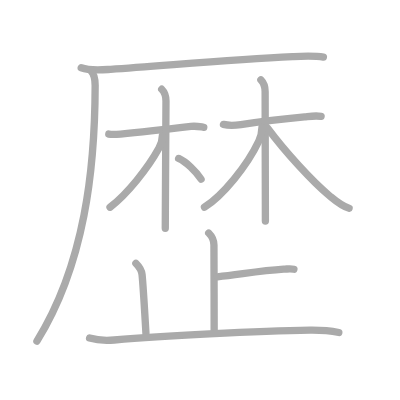
t = 0.00 s
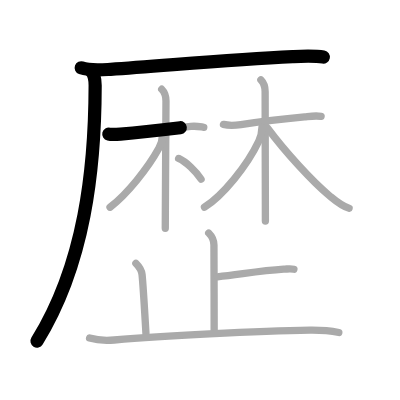
t = 2.75 s
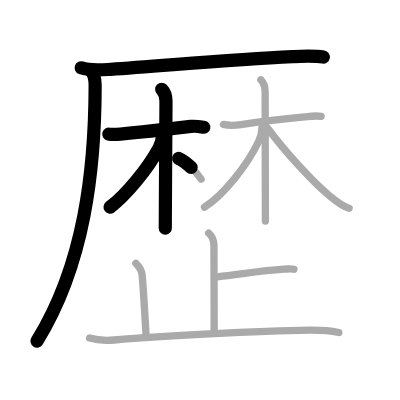
t = 5.50 s
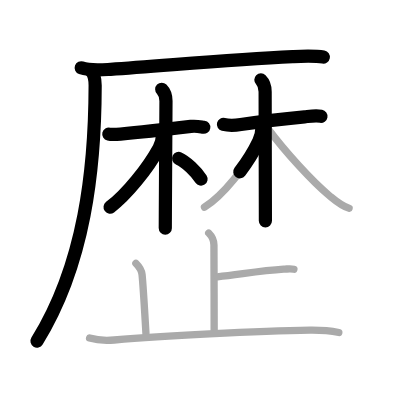
t = 8.50 s
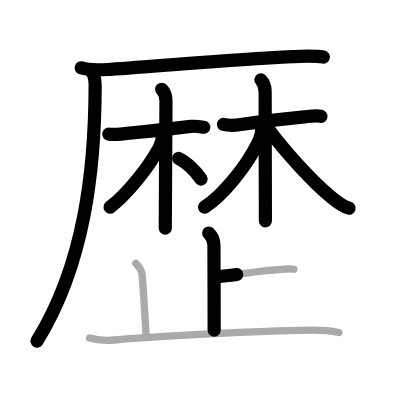
t = 11.25 s
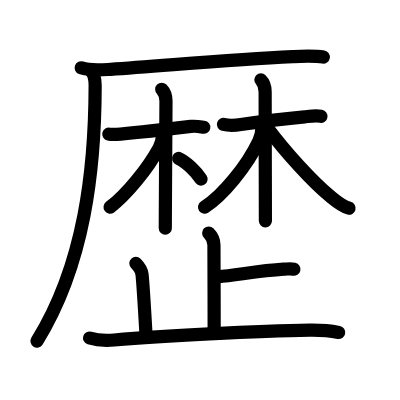
t = 14.00 s

The animated SVG that drew these frames (rendered in a browser with its animation timeline set to each time). Animation: 14 SMIL elements (animate=14); one cycle of 14.00 s.

<?xml version="1.0" standalone="no"?>
<!DOCTYPE svg PUBLIC "-//W3C//DTD SVG 1.1//EN"   "http://www.w3.org/Graphics/SVG/1.1/DTD/svg11.dtd">
<svg width="400px" height="400px"  version="1.1" xmlns="http://www.w3.org/2000/svg">
  <defs>
    <marker id="Triangle" viewBox="0 0 10 10" refX="0" refY="5" markerUnits="strokeWidth" markerWidth="3" style="stroke-opacity:0%;fill:#aaaaaa;" markerHeight="2" orient="auto">
      <path d="M 0 0 L 10 5 L 0 10 z" />
    </marker>
    
    <marker id="Arrow" viewBox="0 0 10 10" refX="5" refY="5" markerUnits="strokeWidth" markerWidth="1.8" style="stroke-opacity:0%;fill:#770000;" markerHeight="2" orient="auto">
      <path d="M 0 4 L 6 4 L 4 1 L 10 5 L 4 9 L 6 6 L 0 6 z" />
        <circle cx="5" cy="5" r="5" />
      </marker>
    
    <marker id="TriangleRed" viewBox="0 0 10 10" refX="0" refY="5" markerUnits="strokeWidth" markerWidth="3" style="stroke-opacity:0%;fill:#CC0000;" markerHeight="2" orient="auto">
      <path d="M 0 0 L 10 5 L 0 10 z" />
    </marker>
    
    <marker id="ArrowRed" viewBox="0 0 10 10" refX="5" refY="5" markerUnits="strokeWidth" markerWidth="1.8" style="stroke-opacity:0%;fill:#CC0000;" markerHeight="2" orient="auto">
      <path d="M 0 4 L 6 4 L 4 1 L 10 5 L 4 9 L 6 6 L 0 6 z" />
        <circle cx="5" cy="5" r="5" />
      </marker>
    
  </defs>
  
  <path style="fill:#ffffff; fill-opacity:100%; fill-rule:evenodd; stroke-width:0;" d="M 0 0 L 400px 0 L 400px 400px L 0 400px L 0 0" />

  <g transform="scale(3.6697247706422 3.6697247706422)">
<path style="fill:none; fill-opacity:0%; fill-rule:evenodd; stroke:#aaaaaa; stroke-opacity:100%; stroke-width: 1.5pt; stroke-linejoin:round; stroke-linecap:round;" d="M22.13 18.48c2.49 0.89 5.42 0.58 8 0.41c14.51-0.95 32.17-2.65 49.62-3.47c2.85-0.13 6-0.29 8.38 0.15"></path>
<path style="fill:none; fill-opacity:0%; fill-rule:evenodd; stroke:#aaaaaa; stroke-opacity:100%; stroke-width: 1.5pt; stroke-linejoin:round; stroke-linecap:round;" d="M24.75 19.25c1 1 1.18 2.38 1.18 4.06C25.88 46 23.12 71.88 10.06 92.97"></path>
<path style="fill:none; fill-opacity:0%; fill-rule:evenodd; stroke:#aaaaaa; stroke-opacity:100%; stroke-width: 1.5pt; stroke-linejoin:round; stroke-linecap:round;" d="M29.65 36.53c0.55 0.13 1.72 0.13 3.19 0C39 36 46.5 35.12 52.02 34.45c1.46-0.18 2.58 0.1 3.51 0.23"></path>
<path style="fill:none; fill-opacity:0%; fill-rule:evenodd; stroke:#aaaaaa; stroke-opacity:100%; stroke-width: 1.5pt; stroke-linejoin:round; stroke-linecap:round;" d="M44.07 24.32c0.74 0.74 1.16 1.81 1.16 3.23c0 0.46-0.12 20.11-0.17 29.83c-0.01 2.29-0.02 4.04-0.02 4.84"></path>
<path style="fill:none; fill-opacity:0%; fill-rule:evenodd; stroke:#aaaaaa; stroke-opacity:100%; stroke-width: 1.5pt; stroke-linejoin:round; stroke-linecap:round;" d="M44.25 36.95c0 1.18-0.46 2.55-0.93 3.4c-3 5.48-8.78 12.68-13.34 16.11"></path>
<path style="fill:none; fill-opacity:0%; fill-rule:evenodd; stroke:#aaaaaa; stroke-opacity:100%; stroke-width: 1.5pt; stroke-linejoin:round; stroke-linecap:round;" d="M48.68 43.18c2.07 0.95 4.7 3.45 6.11 5.63"></path>
<path style="fill:none; fill-opacity:0%; fill-rule:evenodd; stroke:#aaaaaa; stroke-opacity:100%; stroke-width: 1.5pt; stroke-linejoin:round; stroke-linecap:round;" d="M60.89 33.9c1.86 0.47 3.22 0.28 4.75 0.04c4.15-0.64 10.93-1.51 17.36-2.11c1.46-0.14 3.04-0.39 4.5-0.13"></path>
<path style="fill:none; fill-opacity:0%; fill-rule:evenodd; stroke:#aaaaaa; stroke-opacity:100%; stroke-width: 1.5pt; stroke-linejoin:round; stroke-linecap:round;" d="M71.09 21.75c0.77 0.77 1.16 1.88 1.16 3.23c0 4.65 0.04 21.84 0.06 30.64c0 2.13 0.01 3.77 0.01 4.62"></path>
<path style="fill:none; fill-opacity:0%; fill-rule:evenodd; stroke:#aaaaaa; stroke-opacity:100%; stroke-width: 1.5pt; stroke-linejoin:round; stroke-linecap:round;" d="M71.38 34.75c0 1.12-0.44 2.79-0.88 3.73c-3.2 6.74-9.75 14.77-14.78 17.98"></path>
<path style="fill:none; fill-opacity:0%; fill-rule:evenodd; stroke:#aaaaaa; stroke-opacity:100%; stroke-width: 1.5pt; stroke-linejoin:round; stroke-linecap:round;" d="M72.88 34.88c4.84 6.5 12.2 14.59 17.05 18.59c1.48 1.22 3.3 2.78 5.2 3.28"></path>
<path style="fill:none; fill-opacity:0%; fill-rule:evenodd; stroke:#aaaaaa; stroke-opacity:100%; stroke-width: 1.5pt; stroke-linejoin:round; stroke-linecap:round;" d="M56.87 63.5c0.88 0.88 1.43 2 1.43 3.28c0 0.88 0.06 16.72 0.06 23.22"></path>
<path style="fill:none; fill-opacity:0%; fill-rule:evenodd; stroke:#aaaaaa; stroke-opacity:100%; stroke-width: 1.5pt; stroke-linejoin:round; stroke-linecap:round;" d="M59.27 75.43c6.09-0.64 11.62-1.64 18.03-2.07c1.49-0.1 1.86-0.21 2.79 0"></path>
<path style="fill:none; fill-opacity:0%; fill-rule:evenodd; stroke:#aaaaaa; stroke-opacity:100%; stroke-width: 1.5pt; stroke-linejoin:round; stroke-linecap:round;" d="M37.03 71.76c0.92 0.92 1.58 2.16 1.68 3.03c0.29 2.71 0.66 9.09 1.06 16.04"></path>
<path style="fill:none; fill-opacity:0%; fill-rule:evenodd; stroke:#aaaaaa; stroke-opacity:100%; stroke-width: 1.5pt; stroke-linejoin:round; stroke-linecap:round;" d="M24.41 92.11c2.23 0.68 4.43 0.73 6.71 0.54c12.37-1.02 38.94-2.51 53.37-2.67c2.62-0.03 5.26 0.12 7.84 0.63"></path>

<path style="fill:none; fill-opacity:0%; fill-rule:evenodd; stroke:#000000; stroke-opacity:100%; stroke-width: 2.7pt; stroke-linejoin:round; stroke-linecap:round;" d="M22.13 18.48c2.49 0.89 5.42 0.58 8 0.41c14.51-0.95 32.17-2.65 49.62-3.47c2.85-0.13 6-0.29 8.38 0.15" pathLength="100" stroke-dashoffset="100" stroke-dasharray="100 105"><animate id="dashAnim1" attributeName="stroke-dashoffset" from="100" to="0" dur="1s" calcMode="linear" fill="freeze"/></path>
<path style="fill:none; fill-opacity:0%; fill-rule:evenodd; stroke:#000000; stroke-opacity:100%; stroke-width: 2.7pt; stroke-linejoin:round; stroke-linecap:round;" d="M24.75 19.25c1 1 1.18 2.38 1.18 4.06C25.88 46 23.12 71.88 10.06 92.97" pathLength="100" stroke-dashoffset="100" stroke-dasharray="100 105"><animate id="dashAnim2" attributeName="stroke-dashoffset" from="100" to="0" dur="1s" calcMode="linear" begin="dashAnim1.end" fill="freeze"/></path>
<path style="fill:none; fill-opacity:0%; fill-rule:evenodd; stroke:#000000; stroke-opacity:100%; stroke-width: 2.7pt; stroke-linejoin:round; stroke-linecap:round;" d="M29.65 36.53c0.55 0.13 1.72 0.13 3.19 0C39 36 46.5 35.12 52.02 34.45c1.46-0.18 2.58 0.1 3.51 0.23" pathLength="100" stroke-dashoffset="100" stroke-dasharray="100 105"><animate id="dashAnim3" attributeName="stroke-dashoffset" from="100" to="0" dur="1s" calcMode="linear" begin="dashAnim2.end" fill="freeze"/></path>
<path style="fill:none; fill-opacity:0%; fill-rule:evenodd; stroke:#000000; stroke-opacity:100%; stroke-width: 2.7pt; stroke-linejoin:round; stroke-linecap:round;" d="M44.07 24.32c0.74 0.74 1.16 1.81 1.16 3.23c0 0.46-0.12 20.11-0.17 29.83c-0.01 2.29-0.02 4.04-0.02 4.84" pathLength="100" stroke-dashoffset="100" stroke-dasharray="100 105"><animate id="dashAnim4" attributeName="stroke-dashoffset" from="100" to="0" dur="1s" calcMode="linear" begin="dashAnim3.end" fill="freeze"/></path>
<path style="fill:none; fill-opacity:0%; fill-rule:evenodd; stroke:#000000; stroke-opacity:100%; stroke-width: 2.7pt; stroke-linejoin:round; stroke-linecap:round;" d="M44.25 36.95c0 1.18-0.46 2.55-0.93 3.4c-3 5.48-8.78 12.68-13.34 16.11" pathLength="100" stroke-dashoffset="100" stroke-dasharray="100 105"><animate id="dashAnim5" attributeName="stroke-dashoffset" from="100" to="0" dur="1s" calcMode="linear" begin="dashAnim4.end" fill="freeze"/></path>
<path style="fill:none; fill-opacity:0%; fill-rule:evenodd; stroke:#000000; stroke-opacity:100%; stroke-width: 2.7pt; stroke-linejoin:round; stroke-linecap:round;" d="M48.68 43.18c2.07 0.95 4.7 3.45 6.11 5.63" pathLength="100" stroke-dashoffset="100" stroke-dasharray="100 105"><animate id="dashAnim6" attributeName="stroke-dashoffset" from="100" to="0" dur="1s" calcMode="linear" begin="dashAnim5.end" fill="freeze"/></path>
<path style="fill:none; fill-opacity:0%; fill-rule:evenodd; stroke:#000000; stroke-opacity:100%; stroke-width: 2.7pt; stroke-linejoin:round; stroke-linecap:round;" d="M60.89 33.9c1.86 0.47 3.22 0.28 4.75 0.04c4.15-0.64 10.93-1.51 17.36-2.11c1.46-0.14 3.04-0.39 4.5-0.13" pathLength="100" stroke-dashoffset="100" stroke-dasharray="100 105"><animate id="dashAnim7" attributeName="stroke-dashoffset" from="100" to="0" dur="1s" calcMode="linear" begin="dashAnim6.end" fill="freeze"/></path>
<path style="fill:none; fill-opacity:0%; fill-rule:evenodd; stroke:#000000; stroke-opacity:100%; stroke-width: 2.7pt; stroke-linejoin:round; stroke-linecap:round;" d="M71.09 21.75c0.77 0.77 1.16 1.88 1.16 3.23c0 4.65 0.04 21.84 0.06 30.64c0 2.13 0.01 3.77 0.01 4.62" pathLength="100" stroke-dashoffset="100" stroke-dasharray="100 105"><animate id="dashAnim8" attributeName="stroke-dashoffset" from="100" to="0" dur="1s" calcMode="linear" begin="dashAnim7.end" fill="freeze"/></path>
<path style="fill:none; fill-opacity:0%; fill-rule:evenodd; stroke:#000000; stroke-opacity:100%; stroke-width: 2.7pt; stroke-linejoin:round; stroke-linecap:round;" d="M71.38 34.75c0 1.12-0.44 2.79-0.88 3.73c-3.2 6.74-9.75 14.77-14.78 17.98" pathLength="100" stroke-dashoffset="100" stroke-dasharray="100 105"><animate id="dashAnim9" attributeName="stroke-dashoffset" from="100" to="0" dur="1s" calcMode="linear" begin="dashAnim8.end" fill="freeze"/></path>
<path style="fill:none; fill-opacity:0%; fill-rule:evenodd; stroke:#000000; stroke-opacity:100%; stroke-width: 2.7pt; stroke-linejoin:round; stroke-linecap:round;" d="M72.88 34.88c4.84 6.5 12.2 14.59 17.05 18.59c1.48 1.22 3.3 2.78 5.2 3.28" pathLength="100" stroke-dashoffset="100" stroke-dasharray="100 105"><animate id="dashAnim10" attributeName="stroke-dashoffset" from="100" to="0" dur="1s" calcMode="linear" begin="dashAnim9.end" fill="freeze"/></path>
<path style="fill:none; fill-opacity:0%; fill-rule:evenodd; stroke:#000000; stroke-opacity:100%; stroke-width: 2.7pt; stroke-linejoin:round; stroke-linecap:round;" d="M56.87 63.5c0.88 0.88 1.43 2 1.43 3.28c0 0.88 0.06 16.72 0.06 23.22" pathLength="100" stroke-dashoffset="100" stroke-dasharray="100 105"><animate id="dashAnim11" attributeName="stroke-dashoffset" from="100" to="0" dur="1s" calcMode="linear" begin="dashAnim10.end" fill="freeze"/></path>
<path style="fill:none; fill-opacity:0%; fill-rule:evenodd; stroke:#000000; stroke-opacity:100%; stroke-width: 2.7pt; stroke-linejoin:round; stroke-linecap:round;" d="M59.27 75.43c6.09-0.64 11.62-1.64 18.03-2.07c1.49-0.1 1.86-0.21 2.79 0" pathLength="100" stroke-dashoffset="100" stroke-dasharray="100 105"><animate id="dashAnim12" attributeName="stroke-dashoffset" from="100" to="0" dur="1s" calcMode="linear" begin="dashAnim11.end" fill="freeze"/></path>
<path style="fill:none; fill-opacity:0%; fill-rule:evenodd; stroke:#000000; stroke-opacity:100%; stroke-width: 2.7pt; stroke-linejoin:round; stroke-linecap:round;" d="M37.03 71.76c0.92 0.92 1.58 2.16 1.68 3.03c0.29 2.71 0.66 9.09 1.06 16.04" pathLength="100" stroke-dashoffset="100" stroke-dasharray="100 105"><animate id="dashAnim13" attributeName="stroke-dashoffset" from="100" to="0" dur="1s" calcMode="linear" begin="dashAnim12.end" fill="freeze"/></path>
<path style="fill:none; fill-opacity:0%; fill-rule:evenodd; stroke:#000000; stroke-opacity:100%; stroke-width: 2.7pt; stroke-linejoin:round; stroke-linecap:round;" d="M24.41 92.11c2.23 0.68 4.43 0.73 6.71 0.54c12.37-1.02 38.94-2.51 53.37-2.67c2.62-0.03 5.26 0.12 7.84 0.63" pathLength="100" stroke-dashoffset="100" stroke-dasharray="100 105"><animate id="dashAnim14" attributeName="stroke-dashoffset" from="100" to="0" dur="1s" calcMode="linear" begin="dashAnim13.end" fill="freeze"/></path>

</g>

</svg>  
          
